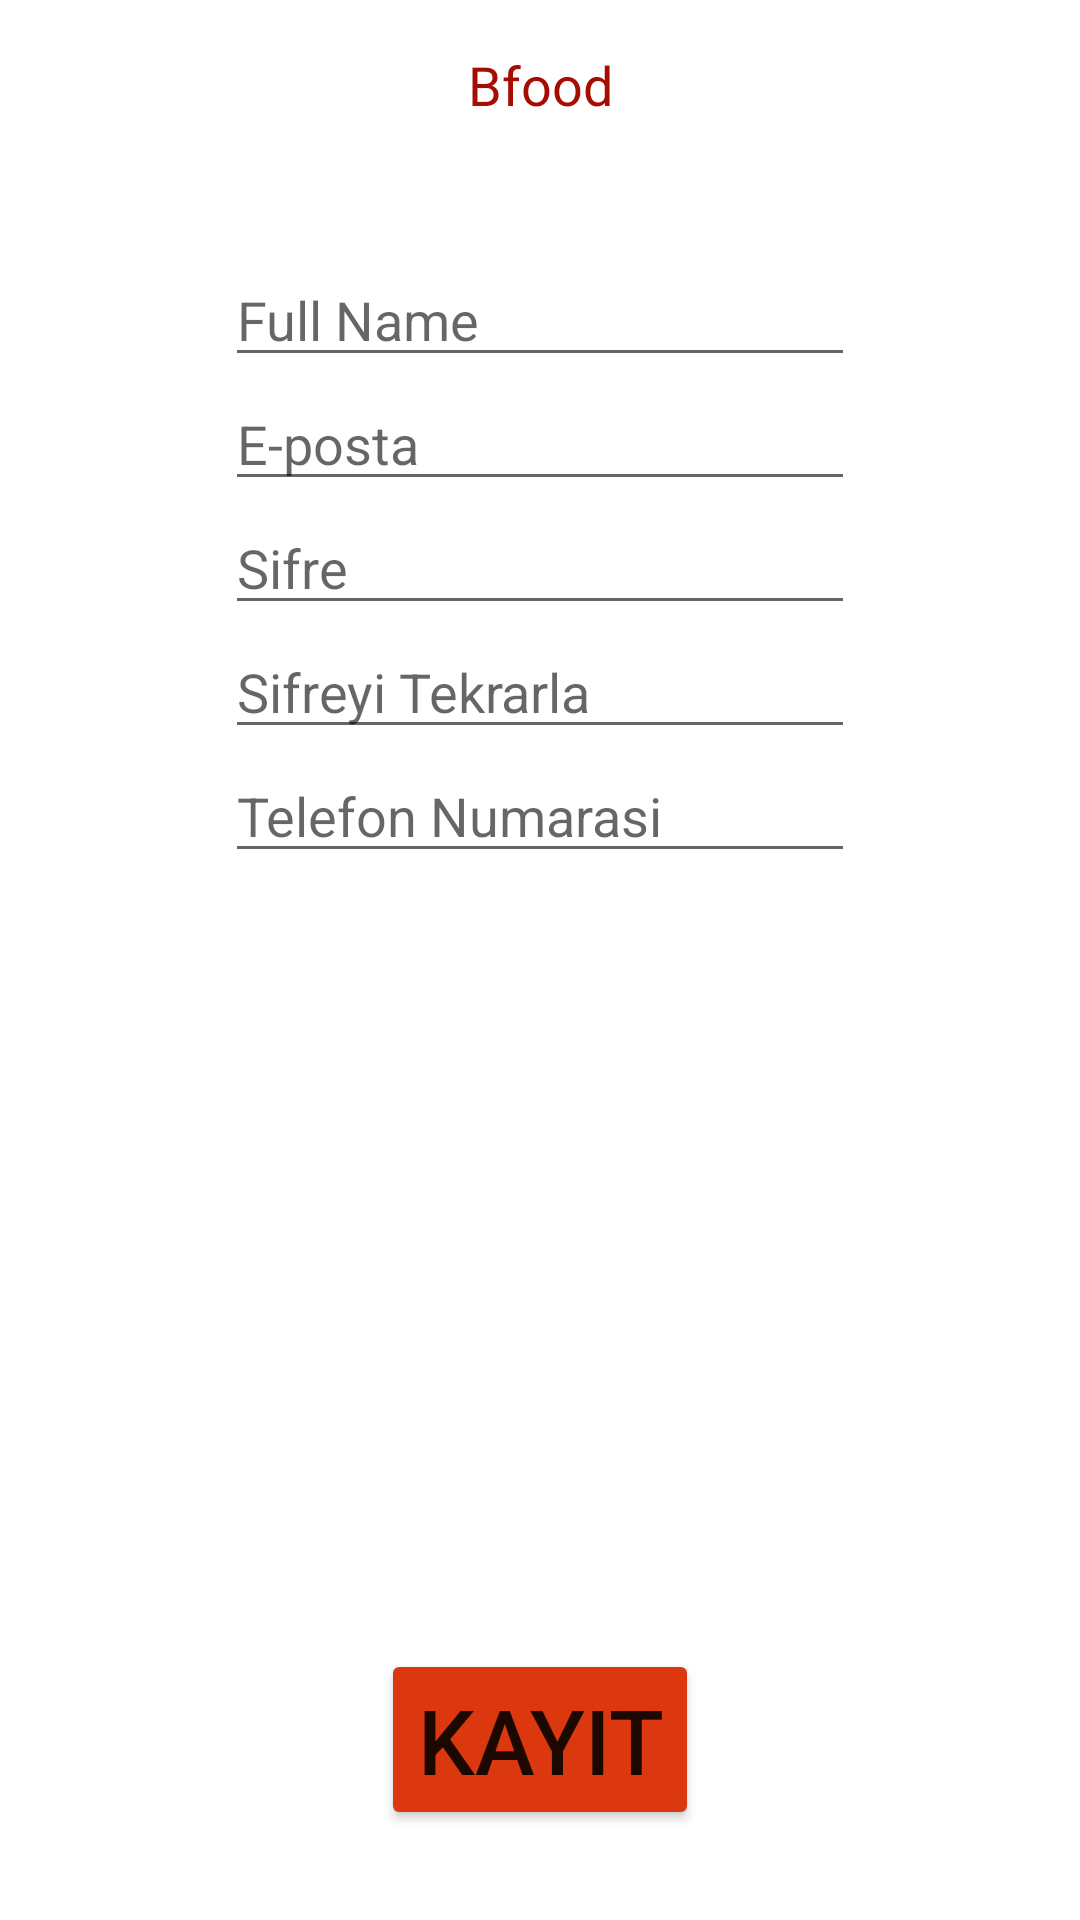

Android layout source for this screen:
<!-- AndroidManifest.xml: application theme Theme.Tester -->
<!-- res/layout/activity_sign_up_screen.xml -->
<?xml version="1.0" encoding="utf-8"?>
<androidx.constraintlayout.widget.ConstraintLayout xmlns:android="http://schemas.android.com/apk/res/android"
    xmlns:app="http://schemas.android.com/apk/res-auto"
    xmlns:tools="http://schemas.android.com/tools"
    android:layout_width="match_parent"
    android:layout_height="match_parent"
    tools:context=".SignUpScreen">

    <TextView
        android:id="@+id/BfoodTextView"
        android:layout_width="wrap_content"
        android:layout_height="wrap_content"
        android:layout_marginTop="16dp"
        android:text="Bfood"
        android:textSize="18sp"
        android:textColor="#A60D02"
        app:layout_constraintLeft_toLeftOf="parent"
        app:layout_constraintRight_toRightOf="parent"
        app:layout_constraintTop_toTopOf="parent" />

    <Button
        android:id="@+id/signUpKayitBtn"
        android:layout_width="wrap_content"
        android:layout_height="wrap_content"
        android:layout_marginBottom="30dp"
        android:backgroundTint="#DC380F"
        android:text="Kayıt"
        android:textSize="30sp"
        app:layout_constraintBottom_toBottomOf="parent"
        app:layout_constraintEnd_toEndOf="parent"
        app:layout_constraintStart_toStartOf="parent" />

    <EditText
        android:id="@+id/signUpEpostaTextEmailAddress"
        android:layout_width="wrap_content"
        android:layout_height="wrap_content"
        android:ems="10"
        android:hint="E-posta"
        android:inputType="textEmailAddress"
        app:layout_constraintEnd_toEndOf="parent"
        app:layout_constraintStart_toStartOf="parent"
        app:layout_constraintTop_toBottomOf="@+id/signUpNameTextPersonName" />

    <EditText
        android:id="@+id/signUpTelefonTextPhone"
        android:layout_width="wrap_content"
        android:layout_height="wrap_content"
        android:ems="10"
        android:hint="Telefon Numarasi"
        android:inputType="phone"
        app:layout_constraintEnd_toEndOf="parent"
        app:layout_constraintStart_toStartOf="parent"
        app:layout_constraintTop_toBottomOf="@+id/signUpSifreTekrarTextPassword" />

    <EditText
        android:id="@+id/signUpSifreTextPassword"
        android:layout_width="wrap_content"
        android:layout_height="wrap_content"
        android:ems="10"
        android:hint="Sifre"
        android:inputType="textPassword"
        app:layout_constraintEnd_toEndOf="parent"
        app:layout_constraintStart_toStartOf="parent"
        app:layout_constraintTop_toBottomOf="@+id/signUpEpostaTextEmailAddress" />

    <EditText
        android:id="@+id/signUpSifreTekrarTextPassword"
        android:layout_width="wrap_content"
        android:layout_height="wrap_content"
        android:ems="10"
        android:hint="Sifreyi Tekrarla"
        android:inputType="textPassword"
        app:layout_constraintEnd_toEndOf="parent"
        app:layout_constraintStart_toStartOf="parent"
        app:layout_constraintTop_toBottomOf="@+id/signUpSifreTextPassword" />

    <EditText
        android:id="@+id/signUpNameTextPersonName"
        android:layout_width="wrap_content"
        android:layout_height="wrap_content"
        android:layout_marginTop="44dp"
        android:ems="10"
        android:hint="Full Name"
        android:inputType="textPersonName"
        app:layout_constraintEnd_toEndOf="parent"
        app:layout_constraintHorizontal_bias="0.499"
        app:layout_constraintStart_toStartOf="parent"
        app:layout_constraintTop_toBottomOf="@+id/BfoodTextView" />

</androidx.constraintlayout.widget.ConstraintLayout>
<!-- resources referenced by this layout -->
<resources>
  <style name="Theme.Tester" parent="Theme.MaterialComponents.DayNight.DarkActionBar">
          
          <item name="colorPrimary">@color/title_color</item>
          <item name="colorPrimaryVariant">#A60D02</item>
          <item name="colorOnPrimary">@color/white</item>
          
          <item name="colorSecondary">@color/teal_200</item>
          <item name="colorSecondaryVariant">@color/teal_700</item>
          <item name="colorOnSecondary">@color/black</item>
          
          <item name="android:statusBarColor" tools:targetApi="l">?attr/colorPrimaryVariant</item>
          
      </style>
  <color name="title_color">#DC380F</color>
  <color name="white">#FFFFFFFF</color>
  <color name="teal_200">#FF03DAC5</color>
  <color name="teal_700">#FF018786</color>
  <color name="black">#FF000000</color>
</resources>
